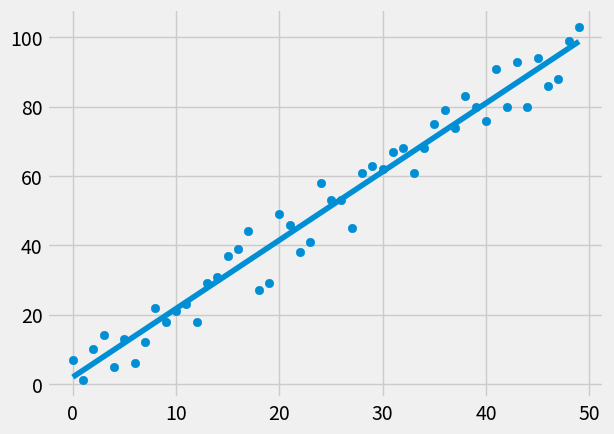

The matplotlib source for this figure:
import numpy as np
from statistics import mean
import matplotlib.pyplot as plt
from matplotlib import style
import random
style.use("fivethirtyeight")
#xs=np.array([1,2,3,4,5,6],dtype=np.float64) #datatype is in numpy 
#ys=np.array([5,4,6,5,6,7],dtype=np.float64)
def create_dataset(hm,variance,step=2,correlation=False):
    val = 1
    ys = []
    for i in range(hm):
        y = val+ random.randrange(-variance,variance) #needs an intial value
        ys.append(y)
        if correlation and correlation=='pos':
            val+=step
        elif correlation and correlation=='neg':
            val-=step 
    xs = [i for i in range(hm)]
    return np.array(xs , dtype=np.float64),np.array(ys,dtype=np.float64) #order makes different


def best_fit_slope_and_intercept(xs,ys): 
    m=(((mean(xs)*mean(ys)) - mean(xs*ys)) / ((mean(xs)**2)-mean(xs**2)))
    b= mean(ys)-m*mean(xs)
    return m , b


def squared_error(ys_orig,ys_reg):
    return sum((ys_reg-ys_orig)**2)

    
def coeffecient_of_determination(ys_orig,ys_reg):
    mean_line=[mean(ys_orig) for y in ys]
    mean_error=squared_error(ys_orig,mean_line)
    reg_error=squared_error(ys_orig,ys_reg)
    return 1 - (reg_error/mean_error)

xs,ys=create_dataset(50,10,2,correlation='pos') #WHERE YOU PUT IT MAKES A DIFFERENCCCEEEEEE!!!!
m,b= best_fit_slope_and_intercept(xs,ys) #we want the variables to be global
Regression_line=[(m*x)+b for x in xs] #the[] because it will create a list
r2=coeffecient_of_determination(ys,Regression_line)
plt.scatter(xs,ys)
plt.plot(xs,Regression_line)
plt.show()
